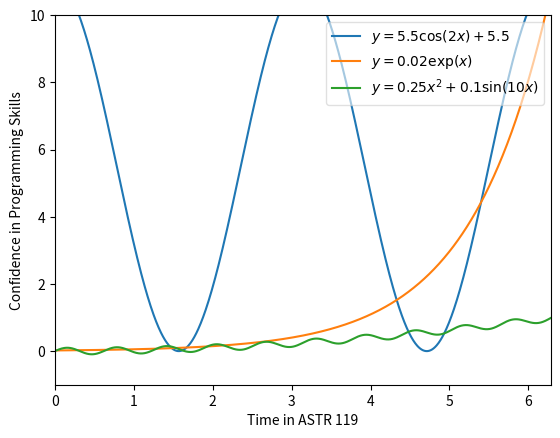

This figure's Python source:
%matplotlib inline
import matplotlib.pyplot as plt
import numpy as np

x = np.linspace(0,2*np.pi,1000)  #create x = [0...2*pi] with 1000 values
y = 5.5 * np.cos(2*x) + 5.5     #y(x) = 5.5cos(2x)+5.5
z = 0.02 * np.exp(x)            #y(x) = 0.02e^x
w = 0.025 * x**2 + 0.1 * np.sin(10*x) #y(x) = 0.25x^2 + 0.1sin(10x)
plt.plot(x, y, label = r'$y = 5.5\cos(2x) + 5.5$') #add a label to first line
plt.plot(x, z, label= r'$y = 0.02\exp(x)$')  #add a label to the second line
plt.plot(x, w, label = r'$y = 0.25x^2 + 0.1\sin(10x)$') #add a label to the third line
plt.legend(loc=1, framealpha = 0.60) #legend with transparent frame
plt.xlabel('Time in ASTR 119') #x axis label
plt.ylabel('Confidence in Programming Skills') # y axis label
plt.xlim((0,2*np.pi))                   #x range [0,2*pi]
plt.ylim((-1,10))                #y range [-1,10]
plt.show()



